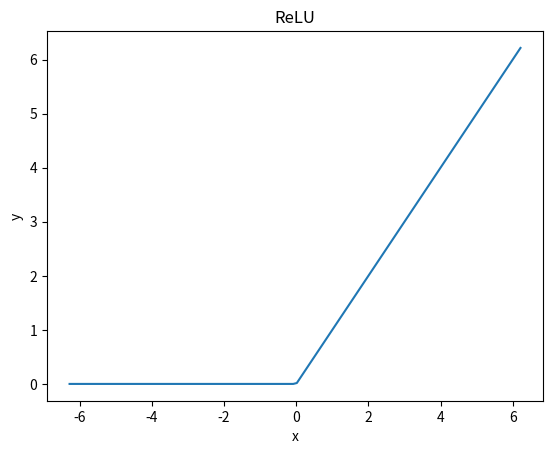

This figure's Python source:
import numpy as np
import matplotlib.pyplot as plt

def relu(x):
    return np.maximum(0, x)

x = np.arange(-2*np.pi, 2*np.pi, 0.1)
y = relu(x)

plt.plot(x, y)
plt.xlabel('x')
plt.ylabel('y')
plt.title('ReLU')
plt.show()
